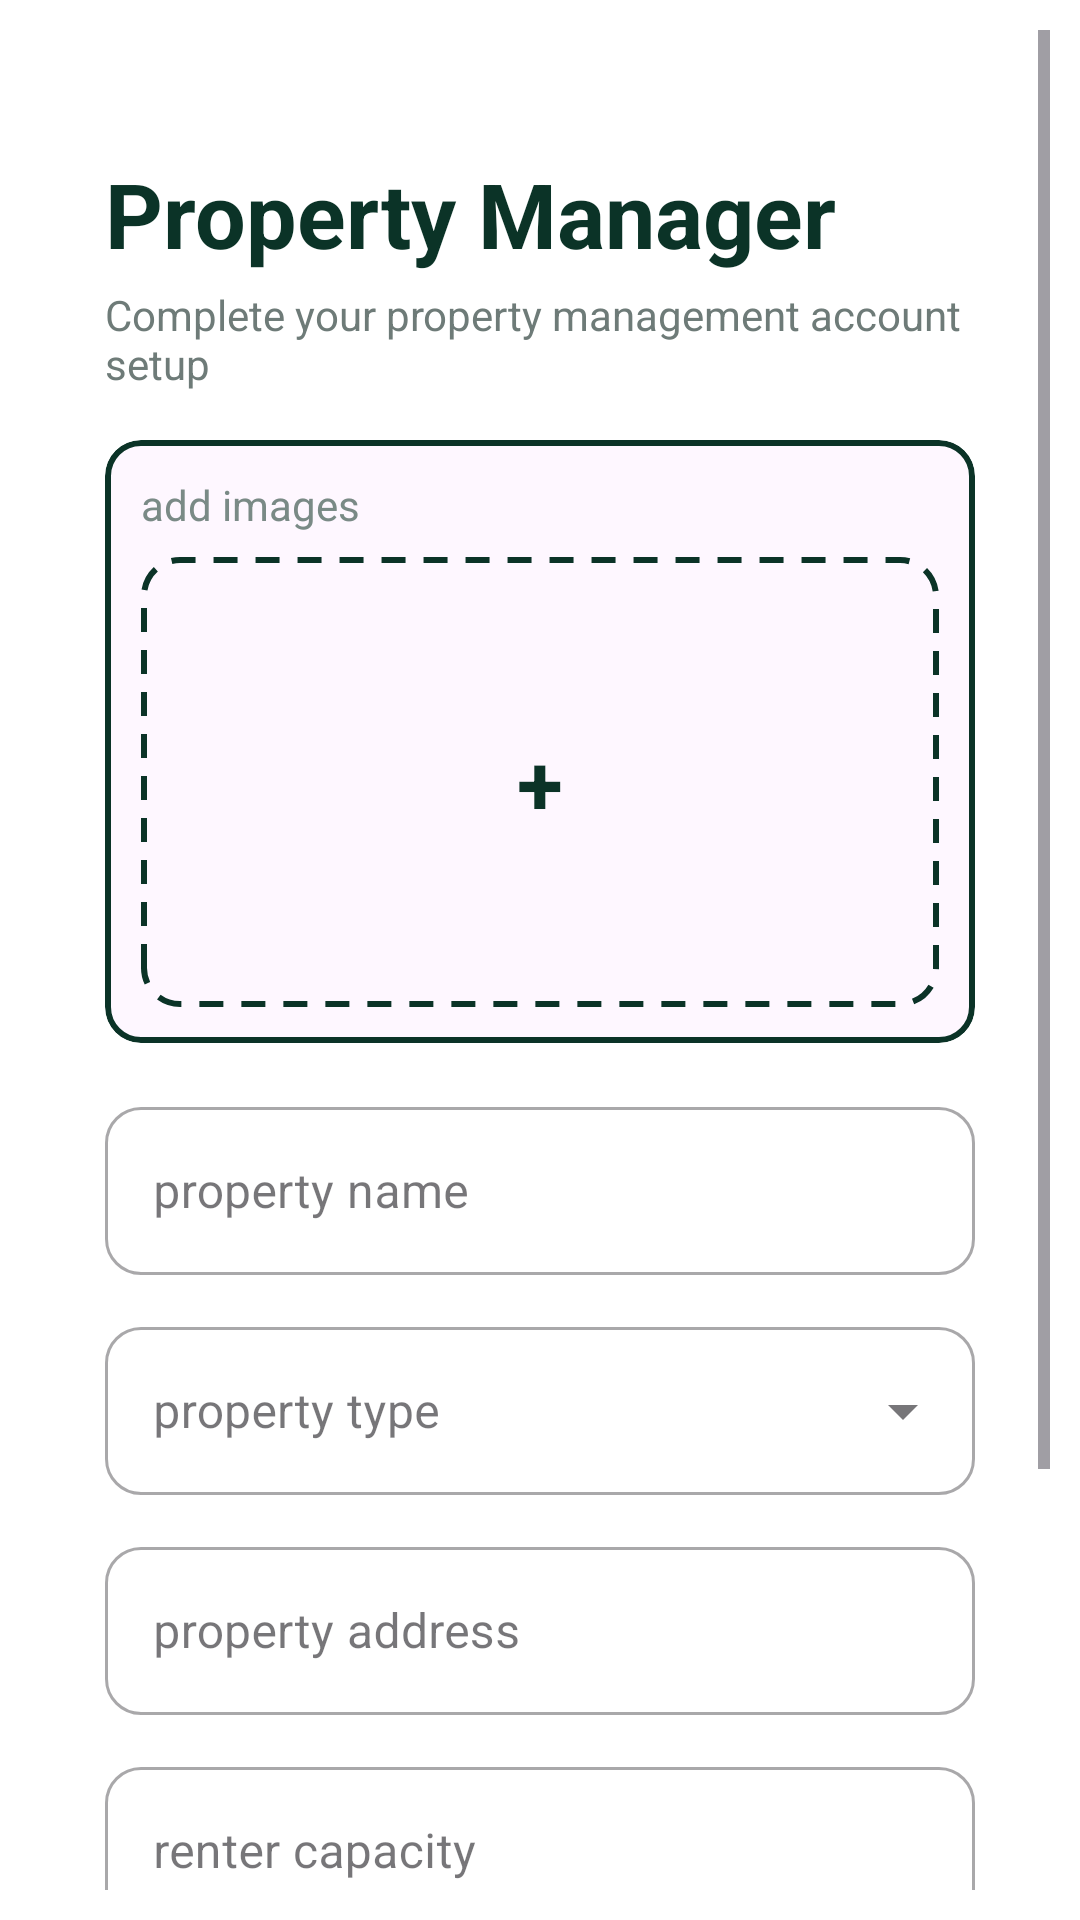

The Android layout XML behind this screen, and the referenced resources:
<!-- AndroidManifest.xml: application theme Theme.LumiApp -->
<!-- res/layout/activity_pmacc_setup.xml -->
<?xml version="1.0" encoding="utf-8"?>
<androidx.constraintlayout.widget.ConstraintLayout
    xmlns:android="http://schemas.android.com/apk/res/android"
    xmlns:app="http://schemas.android.com/apk/res-auto"
    xmlns:tools="http://schemas.android.com/tools"
    android:id="@+id/main"
    android:layout_width="match_parent"
    android:layout_height="match_parent"
    android:background="@android:color/white"
    tools:context=".PMAccSetup">

    <ScrollView
        android:layout_width="0dp"
        android:layout_height="0dp"
        android:layout_margin="10dp"
        app:layout_constraintTop_toTopOf="parent"
        app:layout_constraintBottom_toBottomOf="parent"
        app:layout_constraintStart_toStartOf="parent"
        app:layout_constraintEnd_toEndOf="parent">

        <LinearLayout
            android:layout_width="match_parent"
            android:layout_height="wrap_content"
            android:layout_marginTop="16dp"
            android:orientation="vertical"
            android:padding="25dp">

            
            <TextView
                android:id="@+id/tvTitle"
                android:layout_width="wrap_content"
                android:layout_height="wrap_content"
                android:text="@string/pm_title"
                android:textColor="@color/brand_primary"
                android:textSize="30sp"
                android:textStyle="bold" />

            <TextView
                android:id="@+id/tvSub"
                android:layout_width="wrap_content"
                android:layout_height="wrap_content"
                android:layout_marginTop="4dp"
                android:text="@string/pm_sub"
                android:textColor="#6E7B78"
                android:textSize="14sp" />

            
            <com.google.android.material.card.MaterialCardView
                android:id="@+id/cardUpload"
                android:layout_width="match_parent"
                android:layout_height="wrap_content"
                android:layout_marginTop="16dp"
                app:cardCornerRadius="12dp"
                app:strokeColor="@color/brand_primary"
                app:strokeWidth="2dp">

                <LinearLayout
                    android:layout_width="match_parent"
                    android:layout_height="wrap_content"
                    android:orientation="vertical"
                    android:padding="12dp">

                    <TextView
                        android:layout_width="wrap_content"
                        android:layout_height="wrap_content"
                        android:text="@string/add_images"
                        android:textColor="#7A8A86" />

                    
                    <FrameLayout
                        android:id="@+id/uploadImage"
                        android:layout_width="match_parent"
                        android:layout_height="150dp"
                        android:layout_marginTop="8dp"
                        android:background="@drawable/dashed_box"
                        android:clickable="true"
                        android:focusable="true"
                        android:foreground="?attr/selectableItemBackgroundBorderless">

                        
                        <ImageView
                            android:id="@+id/imgPreview"
                            android:layout_width="match_parent"
                            android:layout_height="match_parent"
                            android:scaleType="centerCrop"
                            android:visibility="gone" />

                        
                        <TextView
                            android:id="@+id/tvPlus"
                            android:layout_width="wrap_content"
                            android:layout_height="wrap_content"
                            android:layout_gravity="center"
                            android:text="+"
                            android:textColor="@color/brand_primary"
                            android:textSize="28sp"
                            android:textStyle="bold" />
                    </FrameLayout>
                </LinearLayout>
            </com.google.android.material.card.MaterialCardView>

            
            <com.google.android.material.textfield.TextInputLayout
                android:id="@+id/til_propertyName"
                style="@style/Widget.MaterialComponents.TextInputLayout.OutlinedBox"
                android:layout_width="match_parent"
                android:layout_height="wrap_content"
                android:layout_marginTop="16dp"
                android:hint="@string/property_name"
                app:boxCornerRadiusBottomEnd="12dp"
                app:boxCornerRadiusBottomStart="12dp"
                app:boxCornerRadiusTopEnd="12dp"
                app:boxCornerRadiusTopStart="12dp">

                <com.google.android.material.textfield.TextInputEditText
                    android:id="@+id/input_propertyName"
                    android:layout_width="match_parent"
                    android:layout_height="wrap_content"
                    android:inputType="textCapWords"
                    android:minHeight="56dp" />
            </com.google.android.material.textfield.TextInputLayout>

            
            <com.google.android.material.textfield.TextInputLayout
                android:id="@+id/tilType"
                style="@style/Widget.MaterialComponents.TextInputLayout.OutlinedBox.ExposedDropdownMenu"
                android:layout_width="match_parent"
                android:layout_height="wrap_content"
                android:layout_marginTop="12dp"
                android:hint="@string/property_type"
                app:boxCornerRadiusBottomEnd="12dp"
                app:boxCornerRadiusBottomStart="12dp"
                app:boxCornerRadiusTopEnd="12dp"
                app:boxCornerRadiusTopStart="12dp">

                <com.google.android.material.textfield.MaterialAutoCompleteTextView
                    android:id="@+id/input_propertyType"
                    android:layout_width="match_parent"
                    android:layout_height="wrap_content"
                    android:contentDescription="@string/property_type"
                    android:inputType="none"
                    android:minHeight="56dp" />
            </com.google.android.material.textfield.TextInputLayout>

            
            <com.google.android.material.textfield.TextInputLayout
                android:id="@+id/til_propertyAddress"
                style="@style/Widget.MaterialComponents.TextInputLayout.OutlinedBox"
                android:layout_width="match_parent"
                android:layout_height="wrap_content"
                android:layout_marginTop="12dp"
                android:hint="@string/property_address"
                app:boxCornerRadiusBottomEnd="12dp"
                app:boxCornerRadiusBottomStart="12dp"
                app:boxCornerRadiusTopEnd="12dp"
                app:boxCornerRadiusTopStart="12dp">

                <com.google.android.material.textfield.TextInputEditText
                    android:id="@+id/input_propertyAddress"
                    android:layout_width="match_parent"
                    android:layout_height="wrap_content"
                    android:inputType="textPostalAddress"
                    android:minHeight="56dp" />
            </com.google.android.material.textfield.TextInputLayout>

            
            <com.google.android.material.textfield.TextInputLayout
                android:id="@+id/til_renterCapacity"
                style="@style/Widget.MaterialComponents.TextInputLayout.OutlinedBox"
                android:layout_width="match_parent"
                android:layout_height="wrap_content"
                android:layout_marginTop="12dp"
                android:hint="@string/renter_capacity"
                app:boxCornerRadiusBottomEnd="12dp"
                app:boxCornerRadiusBottomStart="12dp"
                app:boxCornerRadiusTopEnd="12dp"
                app:boxCornerRadiusTopStart="12dp">

                <com.google.android.material.textfield.TextInputEditText
                    android:id="@+id/input_renterCapacity"
                    android:layout_width="match_parent"
                    android:layout_height="wrap_content"
                    android:inputType="number"
                    android:minHeight="56dp" />
            </com.google.android.material.textfield.TextInputLayout>

            
            <com.google.android.material.textfield.TextInputLayout
                android:id="@+id/til_parkingCapacity"
                style="@style/Widget.MaterialComponents.TextInputLayout.OutlinedBox"
                android:layout_width="match_parent"
                android:layout_height="wrap_content"
                android:layout_marginTop="12dp"
                android:hint="@string/parking_capacity"
                app:boxCornerRadiusBottomEnd="12dp"
                app:boxCornerRadiusBottomStart="12dp"
                app:boxCornerRadiusTopEnd="12dp"
                app:boxCornerRadiusTopStart="12dp">

                <com.google.android.material.textfield.TextInputEditText
                    android:id="@+id/input_ParkingCapacity"
                    android:layout_width="match_parent"
                    android:layout_height="wrap_content"
                    android:inputType="number"
                    android:minHeight="56dp" />
            </com.google.android.material.textfield.TextInputLayout>

            
            <com.google.android.material.button.MaterialButton
                android:id="@+id/btn_createProperty"
                android:layout_width="match_parent"
                android:layout_height="52dp"
                android:layout_marginTop="16dp"
                android:text="@string/create_property"
                android:textAllCaps="false"
                android:textColor="@android:color/white"
                app:backgroundTint="@color/brand_primary"
                app:cornerRadius="24dp" />
        </LinearLayout>
    </ScrollView>

</androidx.constraintlayout.widget.ConstraintLayout>
<!-- resources referenced by this layout -->
<resources>
  <color name="brand_primary">#0B3327</color>
  <!-- drawable dashed_box (drawable) -->
  <?xml version="1.0" encoding="utf-8"?>
  <shape xmlns:android="http://schemas.android.com/apk/res/android" android:shape="rectangle">
      <solid android:color="@android:color/transparent"/>
      <corners android:radius="12dp"/>
      <stroke
          android:width="2dp"
          android:color="@color/brand_primary"
          android:dashWidth="8dp"
          android:dashGap="6dp"/>
      <padding android:left="12dp" android:top="12dp" android:right="12dp" android:bottom="12dp"/>
  </shape>
  <string name="add_images">add images</string>
  <string name="create_property">Create Property</string>
  <string name="parking_capacity">parking capacity</string>
  <string name="pm_sub">Complete your property management account setup</string>
  <string name="pm_title">Property Manager</string>
  <string name="property_address">property address</string>
  <string name="property_name">property name</string>
  <string name="property_type">property type</string>
  <string name="renter_capacity">renter capacity</string>
  <style name="Theme.LumiApp" parent="Theme.Material3.Light.NoActionBar">
          
          <item name="colorPrimary">#0B3327</item>
          <item name="colorOnPrimary">#FFFFFF</item>
          <item name="android:statusBarColor">?attr/colorPrimary</item>
      </style>
</resources>
